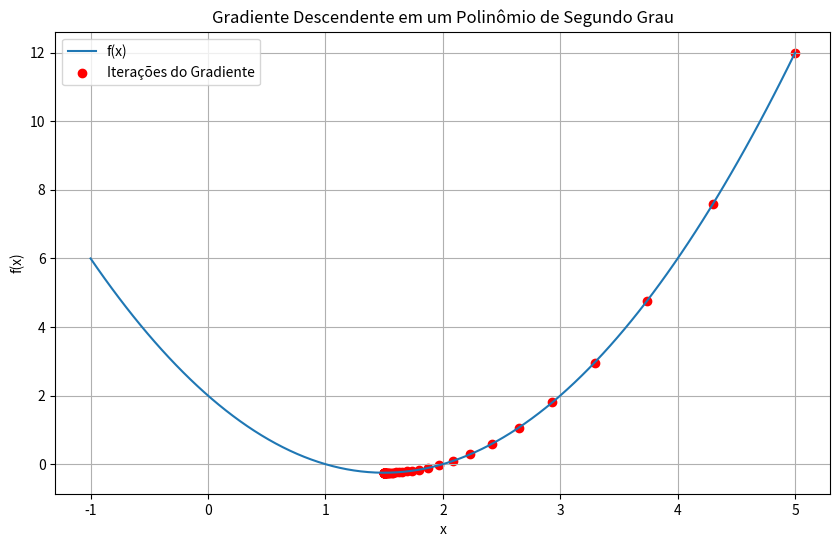

This chart was generated by the following Python code:
import numpy as np
import matplotlib.pyplot as plt

# Definição do polinômio: f(x) = ax^2 + bx + c
a, b, c = 1, -3, 2
def f(x):
    return a * x**2 + b * x + c

# Derivada do polinômio
def df(x):
    return 2 * a * x + b

# Gradiente descendente
def gradient_descent(start_x, learning_rate, iterations):
    x = start_x
    history = [x]
    for _ in range(iterations):
        grad = df(x)
        x = x - learning_rate * grad
        history.append(x)
    return x, history

# Parâmetros do gradiente descendente
start_x = 5
learning_rate = 0.1
iterations = 50

# Execução
min_x, history = gradient_descent(start_x, learning_rate, iterations)

# Visualização
x_vals = np.linspace(-1, 5, 100)
y_vals = f(x_vals)

plt.figure(figsize=(10, 6))
plt.plot(x_vals, y_vals, label="f(x)")
plt.scatter(history, [f(x) for x in history], color="red", label="Iterações do Gradiente")
plt.title("Gradiente Descendente em um Polinômio de Segundo Grau")
plt.xlabel("x")
plt.ylabel("f(x)")
plt.legend()
plt.grid()
plt.show()
